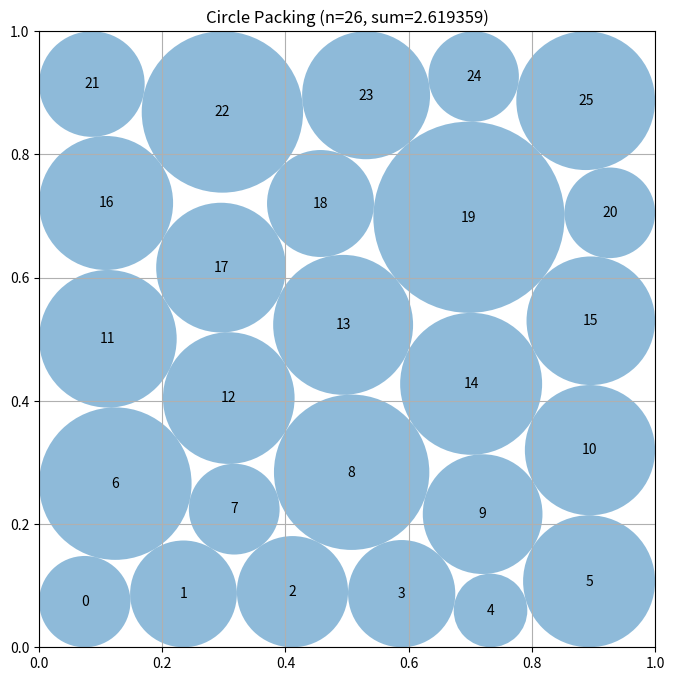

Here is the Python script that generated this plot:
# EVOLVE-BLOCK-START
"""Layered nonlinear/LP constructor for 26 circles in a unit square."""
import numpy as np


def _safe_radii(centers, radii):
    """Return a strictly valid common-scale projection of a candidate packing."""
    centers = np.clip(np.asarray(centers, dtype=float).copy(), 0.0, 1.0)
    radii = np.maximum(np.asarray(radii, dtype=float).copy(), 0.0)

    border = np.minimum.reduce((
        centers[:, 0], centers[:, 1],
        1.0 - centers[:, 0], 1.0 - centers[:, 1],
    ))
    radii = np.minimum(radii, np.maximum(border, 0.0))

    n = len(radii)
    ii, jj = np.triu_indices(n, 1)
    delta = centers[ii] - centers[jj]
    distances = np.sqrt(np.einsum("ij,ij->i", delta, delta))
    sums = radii[ii] + radii[jj]

    scale = 1.0
    active = sums > 0.0
    if np.any(active):
        scale = min(scale, float(np.min(distances[active] / sums[active])))

    radii *= max(0.0, min(1.0, scale * (1.0 - 2.0e-10)))
    return centers, radii


def _row_seed(row_sizes, phase=0.0):
    """Create a slightly perturbed layered triangular-layout seed."""
    centers = []
    rows = len(row_sizes)

    for row, count in enumerate(row_sizes):
        y = 0.105 + 0.79 * row / max(1, rows - 1)
        inset = 0.072 + 0.010 * ((row + int(phase * 7.0)) % 2)
        xs = np.linspace(inset, 1.0 - inset, count)

        for col, x in enumerate(xs):
            dx = 0.0085 * np.sin(1.73 * (row + 1) * (col + 1) + phase)
            dy = 0.0065 * np.cos(1.21 * (row + 2) * (col + 1) + phase)
            centers.append((
                np.clip(x + dx, 0.045, 0.955),
                np.clip(y + dy, 0.045, 0.955),
            ))

    return np.asarray(centers, dtype=float)


def _fallback():
    """Dependency-free valid staggered packing."""
    centers = _row_seed((5, 6, 5, 5, 5), 0.0)
    n = len(centers)
    ii, jj = np.triu_indices(n, 1)

    border = np.minimum.reduce((
        centers[:, 0], centers[:, 1],
        1.0 - centers[:, 0], 1.0 - centers[:, 1],
    ))
    delta = centers[ii] - centers[jj]
    distances = np.sqrt(np.einsum("ij,ij->i", delta, delta))
    radius = min(float(np.min(border)), float(np.min(distances)) * 0.5)
    radii = np.full(n, radius * 0.999999, dtype=float)
    return centers, radii


def construct_packing():
    """
    Construct a high-sum valid packing of 26 circles.

    The nonlinear stage finds useful contact graphs; the LP stage then gives
    the exact best unequal-radius allocation for each resulting center set.
    """
    n = 26
    ii, jj = np.triu_indices(n, 1)
    pair_count = len(ii)
    index = np.arange(n)

    templates = [
        ((5, 6, 5, 5, 5), 0.00),
        ((5, 5, 6, 5, 5), 0.37),
        ((5, 5, 5, 6, 5), 0.74),
        ((6, 5, 5, 5, 5), 1.13),
        ((5, 5, 5, 5, 6), 1.49),
        ((4, 6, 5, 6, 5), 1.67),
        ((5, 4, 6, 5, 6), 2.03),
        ((6, 5, 4, 6, 5), 2.39),
        ((5, 6, 5, 4, 6), 2.76),
        ((6, 5, 6, 5, 4), 3.12),
        ((4, 6, 6, 5, 5), 3.48),
        ((5, 4, 6, 6, 5), 3.85),
        ((5, 5, 4, 6, 6), 4.21),
        ((6, 5, 5, 4, 6), 4.58),
        ((6, 6, 5, 5, 4), 4.94),
    ]

    best_centers, best_radii = _fallback()
    best_value = float(np.sum(best_radii))

    try:
        from scipy.optimize import linprog, minimize

        pair_matrix = np.zeros((pair_count, n), dtype=float)
        pair_matrix[np.arange(pair_count), ii] = 1.0
        pair_matrix[np.arange(pair_count), jj] = 1.0

        def optimal_radii(centers):
            delta = centers[ii] - centers[jj]
            distances = np.sqrt(np.einsum("ij,ij->i", delta, delta))
            walls = np.minimum.reduce((
                centers[:, 0], centers[:, 1],
                1.0 - centers[:, 0], 1.0 - centers[:, 1],
            ))
            result = linprog(
                -np.ones(n),
                A_ub=pair_matrix,
                b_ub=distances,
                bounds=[(0.0, max(0.0, float(w))) for w in walls],
                method="highs",
            )
            if result.success and result.x is not None:
                return result.x
            return np.full(n, 1.0e-8)

        def objective(z):
            return -float(np.sum(z[2 * n:]))

        def objective_jac(z):
            grad = np.zeros(3 * n)
            grad[2 * n:] = -1.0
            return grad

        def inequalities(z):
            x = z[:n]
            y = z[n:2 * n]
            r = z[2 * n:]

            walls = np.concatenate((
                x - r, 1.0 - x - r,
                y - r, 1.0 - y - r,
            ))
            dx = x[ii] - x[jj]
            dy = y[ii] - y[jj]
            pairs = dx * dx + dy * dy - (r[ii] + r[jj]) ** 2
            return np.concatenate((walls, pairs))

        def inequalities_jac(z):
            x = z[:n]
            y = z[n:2 * n]
            r = z[2 * n:]
            jac = np.zeros((4 * n + pair_count, 3 * n), dtype=float)

            jac[index, index] = 1.0
            jac[index, 2 * n + index] = -1.0

            jac[n + index, index] = -1.0
            jac[n + index, 2 * n + index] = -1.0

            jac[2 * n + index, n + index] = 1.0
            jac[2 * n + index, 2 * n + index] = -1.0

            jac[3 * n + index, n + index] = -1.0
            jac[3 * n + index, 2 * n + index] = -1.0

            rows = 4 * n + np.arange(pair_count)
            dx = x[ii] - x[jj]
            dy = y[ii] - y[jj]
            sr = r[ii] + r[jj]

            jac[rows, ii] = 2.0 * dx
            jac[rows, jj] = -2.0 * dx
            jac[rows, n + ii] = 2.0 * dy
            jac[rows, n + jj] = -2.0 * dy
            jac[rows, 2 * n + ii] = -2.0 * sr
            jac[rows, 2 * n + jj] = -2.0 * sr
            return jac

        constraints = {
            "type": "ineq",
            "fun": inequalities,
            "jac": inequalities_jac,
        }
        bounds = [(0.0, 1.0)] * (2 * n) + [(1.0e-8, 0.5)] * n

        # The first pass identifies promising contact graphs.  Keep their
        # LP-optimal radius vectors for a more accurate continuation later.
        first_pass = []
        for row_sizes, phase in templates:
            centers = _row_seed(row_sizes, phase)

            # LP provides a feasible, unequal-radius initialization and avoids
            # wasting nonlinear iterations rediscovering obvious wall limits.
            initial_radii = 0.985 * optimal_radii(centers)
            z0 = np.concatenate((
                centers[:, 0],
                centers[:, 1],
                initial_radii,
            ))

            result = minimize(
                objective,
                z0,
                jac=objective_jac,
                method="SLSQP",
                bounds=bounds,
                constraints=constraints,
                options={
                    "maxiter": 1200,
                    "ftol": 1.5e-11,
                    "disp": False,
                },
            )

            candidate = result.x if result.x is not None else z0
            candidate_centers = np.column_stack((
                candidate[:n],
                candidate[n:2 * n],
            ))
            candidate_radii = optimal_radii(candidate_centers)
            candidate_centers, candidate_radii = _safe_radii(
                candidate_centers, candidate_radii
            )
            value = float(np.sum(candidate_radii))
            first_pass.append((value, candidate_centers, candidate_radii))

            if value > best_value:
                best_centers = candidate_centers
                best_radii = candidate_radii
                best_value = value

        # At a fixed center set the LP can substantially alter the active
        # contacts.  A second nonlinear pass from that allocation is therefore
        # a useful continuation, but applying it only to the best topologies
        # avoids paying high-precision cost for every layered seed.
        first_pass.sort(key=lambda item: item[0], reverse=True)
        for _, centers, radii in first_pass[:4]:
            z0 = np.concatenate((
                centers[:, 0],
                centers[:, 1],
                0.99999 * radii,
            ))
            result = minimize(
                objective,
                z0,
                jac=objective_jac,
                method="SLSQP",
                bounds=bounds,
                constraints=constraints,
                options={
                    "maxiter": 1100,
                    "ftol": 1.0e-12,
                    "disp": False,
                },
            )
            candidate = result.x if result.x is not None else z0
            candidate_centers = np.column_stack((
                candidate[:n],
                candidate[n:2 * n],
            ))
            candidate_radii = optimal_radii(candidate_centers)
            candidate_centers, candidate_radii = _safe_radii(
                candidate_centers, candidate_radii
            )
            value = float(np.sum(candidate_radii))
            if value > best_value:
                best_centers = candidate_centers
                best_radii = candidate_radii
                best_value = value

    except Exception:
        pass

    return best_centers, best_radii, float(np.sum(best_radii))


def compute_max_radii(centers):
    """
    Compute conservative valid radii for supplied center positions.

    Args:
        centers: np.array of shape (n, 2)

    Returns:
        np.array of feasible radii.
    """
    centers = np.asarray(centers, dtype=float)
    n = centers.shape[0]
    radii = np.minimum.reduce((
        centers[:, 0], centers[:, 1],
        1.0 - centers[:, 0], 1.0 - centers[:, 1],
    )).astype(float)

    for _ in range(3):
        scale = 1.0
        for i in range(n):
            for j in range(i + 1, n):
                distance = np.linalg.norm(centers[i] - centers[j])
                total = radii[i] + radii[j]
                if total > distance and total > 0.0:
                    scale = min(scale, distance / total)
        radii *= scale

    return radii


# EVOLVE-BLOCK-END


# This part remains fixed (not evolved)
def run_packing():
    """Run the circle packing constructor for n=26"""
    centers, radii, sum_radii = construct_packing()
    return centers, radii, sum_radii


def visualize(centers, radii):
    """
    Visualize the circle packing

    Args:
        centers: np.array of shape (n, 2) with (x, y) coordinates
        radii: np.array of shape (n) with radius of each circle
    """
    import matplotlib.pyplot as plt
    from matplotlib.patches import Circle

    fig, ax = plt.subplots(figsize=(8, 8))

    # Draw unit square
    ax.set_xlim(0, 1)
    ax.set_ylim(0, 1)
    ax.set_aspect("equal")
    ax.grid(True)

    # Draw circles
    for i, (center, radius) in enumerate(zip(centers, radii)):
        circle = Circle(center, radius, alpha=0.5)
        ax.add_patch(circle)
        ax.text(center[0], center[1], str(i), ha="center", va="center")

    plt.title(f"Circle Packing (n={len(centers)}, sum={sum(radii):.6f})")
    plt.show()


if __name__ == "__main__":
    centers, radii, sum_radii = run_packing()
    print(f"Sum of radii: {sum_radii}")
    # AlphaEvolve improved this to 2.635

    # Uncomment to visualize:
    visualize(centers, radii)
